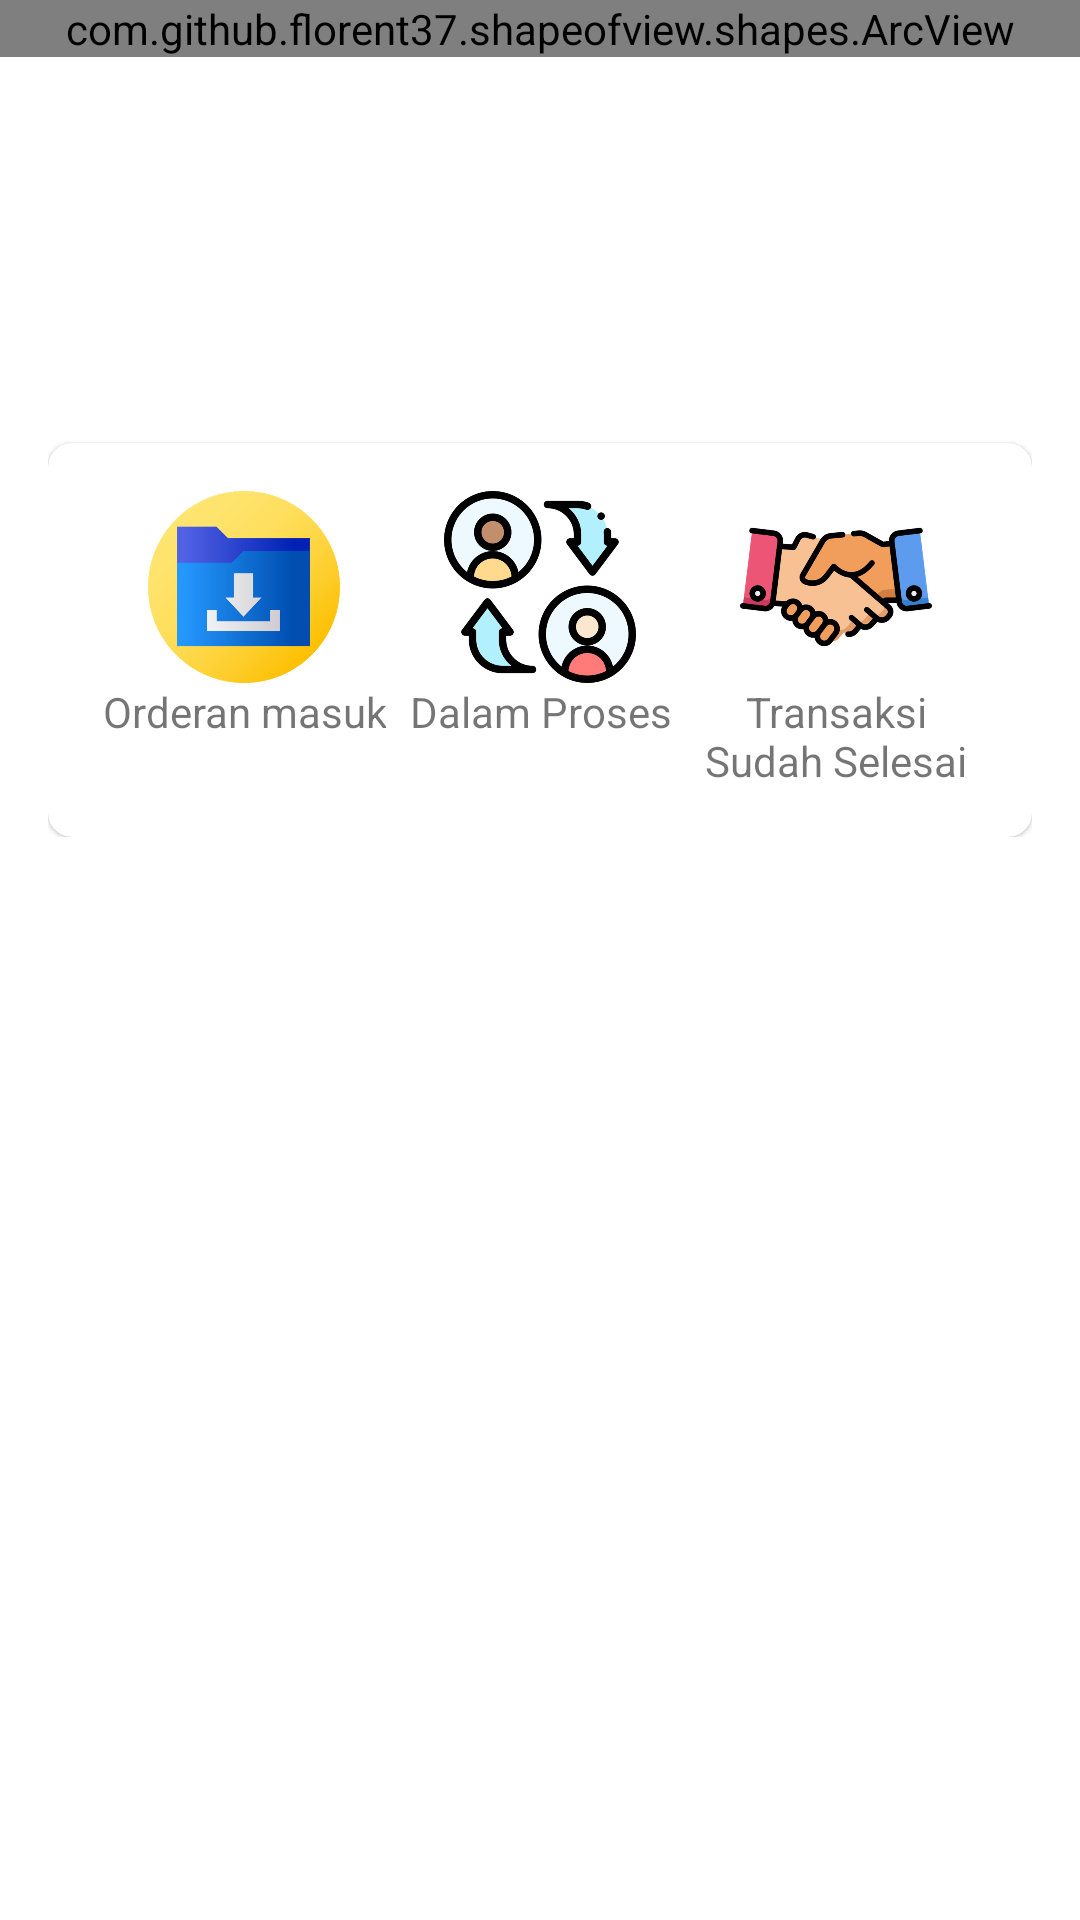

This screen was rendered from an Android layout file. Write that file and the resources it references.
<!-- AndroidManifest.xml: application theme AppTheme -->
<!-- res/layout/fragment_order.xml -->
<?xml version="1.0" encoding="utf-8"?>
<RelativeLayout xmlns:android="http://schemas.android.com/apk/res/android"

    xmlns:tools="http://schemas.android.com/tools"
    android:layout_width="match_parent"
    android:layout_height="match_parent"
    xmlns:app="http://schemas.android.com/apk/res-auto">

    <ScrollView
        android:layout_width="match_parent"
        android:layout_height="match_parent">
        <RelativeLayout
            android:layout_width="match_parent"
            android:layout_height="wrap_content"
            android:id="@+id/layoutHeader">
            
            <com.github.florent37.shapeofview.shapes.ArcView
                android:layout_width="match_parent"
                android:layout_height="wrap_content"
                android:elevation="0dp"
                app:shape_arc_height="20dp"
                app:shape_arc_position="bottom">

                <FrameLayout
                    android:background="@drawable/background_try"
                    android:layout_width="match_parent"
                    android:layout_height="220dp"/>

            </com.github.florent37.shapeofview.shapes.ArcView>
            <LinearLayout
                android:layout_marginTop="25dp"
                android:orientation="vertical"
                android:layout_width="match_parent"
                android:layout_height="wrap_content">
                <TextView
                    android:layout_marginStart="16dp"
                    android:layout_marginEnd="16dp"
                    android:textColor="@color/colorWhite"
                    android:textStyle="bold"
                    android:textSize="30sp"
                    android:text="Daftar Order"
                    android:layout_width="match_parent"
                    android:layout_height="wrap_content"/>
                <LinearLayout
                    android:layout_below="@+id/layoutHeader"
                    android:orientation="vertical"
                    android:layout_width="match_parent"
                    android:layout_height="match_parent">
                    <LinearLayout
                        android:layout_margin="16dp"
                        android:orientation="vertical"
                        android:layout_width="match_parent"
                        android:layout_height="match_parent">

                        <TextView
                            android:layout_marginTop="26dp"
                            android:textSize="18sp"
                            android:textStyle="bold"
                            android:textColor="@color/colorWhite"
                            android:text="@string/title_sale"
                            android:layout_width="match_parent"
                            android:layout_height="wrap_content"/>
                        <com.google.android.material.card.MaterialCardView
                            android:layout_marginTop="16dp"
                            app:cardCornerRadius="8dp"
                            android:layout_width="match_parent"
                            android:layout_height="wrap_content">
                            <LinearLayout
                                android:weightSum="3"
                                android:padding="16dp"
                                android:orientation="horizontal"
                                android:layout_width="match_parent"
                                android:layout_height="wrap_content">

                                <LinearLayout
                                    android:background="?attr/selectableItemBackground"
                                    android:id="@+id/btn_seller_order_in"
                                    android:gravity="center"
                                    android:orientation="vertical"
                                    android:layout_weight="1"
                                    android:layout_width="0dp"
                                    android:layout_height="wrap_content">
                                    <ImageView
                                        android:src="@drawable/orderin"
                                        android:layout_width="64dp"
                                        android:layout_height="64dp"/>
                                    <TextView
                                        android:textAlignment="center"
                                        android:maxLines="2"
                                        android:text="@string/seller_order_in"
                                        android:layout_width="wrap_content"
                                        android:layout_height="wrap_content"/>
                                </LinearLayout>

                                <LinearLayout
                                    android:background="?attr/selectableItemBackground"
                                    android:id="@+id/btn_seller_in_progress"
                                    android:gravity="center"
                                    android:orientation="vertical"
                                    android:layout_weight="1"
                                    android:layout_width="0dp"
                                    android:layout_height="wrap_content">
                                    <ImageView
                                        android:src="@drawable/proses_pembelian"
                                        android:layout_width="64dp"
                                        android:layout_height="64dp"/>
                                    <TextView
                                        android:textAlignment="center"
                                        android:maxLines="2"
                                        android:text="@string/buyer_in_progress"
                                        android:layout_width="wrap_content"
                                        android:layout_height="wrap_content"/>
                                </LinearLayout>

                                <LinearLayout
                                    android:background="?attr/selectableItemBackground"
                                    android:id="@+id/btn_seller_completed"
                                    android:gravity="center"
                                    android:orientation="vertical"
                                    android:layout_weight="1"
                                    android:layout_width="0dp"
                                    android:layout_height="wrap_content">
                                    <ImageView
                                        android:src="@drawable/agreement"
                                        android:layout_width="64dp"
                                        android:layout_height="64dp"/>
                                    <TextView
                                        android:textAlignment="center"
                                        android:maxLines="2"
                                        android:text="@string/buyer_completed"
                                        android:layout_width="wrap_content"
                                        android:layout_height="wrap_content"/>
                                </LinearLayout>


                            </LinearLayout>

                        </com.google.android.material.card.MaterialCardView>

                    </LinearLayout>
                </LinearLayout>
            </LinearLayout>

        </RelativeLayout>
    </ScrollView>


</RelativeLayout>
<!-- resources referenced by this layout -->
<resources>
  <color name="colorWhite">#FFFFFF</color>
  <!-- drawable agreement: png bitmap (drawable-hdpi, 38091 bytes) -->
  <!-- drawable background_try (drawable-v24) -->
  <?xml version="1.0" encoding="utf-8"?>
  <selector xmlns:android="http://schemas.android.com/apk/res/android">
  
      <item android:state_pressed="true">
          <shape android:shape="rectangle">
              <solid android:color="@color/colorGreen"></solid>
          </shape>
      </item>
  
      <item>
          <shape android:shape="rectangle">
  
              <gradient
                  android:angle="90"
                  android:startColor="@color/colorBlue"
                      android:endColor="@color/colorGreen"/>
          </shape>
      </item>
  </selector>
  <!-- drawable orderin: png bitmap (drawable-hdpi, 30040 bytes) -->
  <!-- drawable proses_pembelian: png bitmap (drawable-hdpi, 39022 bytes) -->
  <string name="buyer_completed">Transaksi Sudah Selesai</string>
  <string name="buyer_in_progress">Dalam Proses</string>
  <string name="seller_order_in">Orderan masuk</string>
  <string name="title_sale">Proses Penjualan</string>
  <style name="AppTheme" parent="Theme.MaterialComponents.Light.DarkActionBar">
          
          <item name="colorPrimary">#FA4BDD5F</item>
          <item name="colorPrimaryDark">@color/colorGreen</item>
          <item name="colorAccent">@color/colorAccent</item>
      </style>
  <color name="colorGreen">#55E96A</color>
  <color name="colorBlue">#28A2CF</color>
  <color name="colorAccent">#03DAC5</color>
</resources>
